The GitHub repository Katsure/cropped_images contains a labelled image folder "cropped_images" with 3 categories: down, flagged, standing. Examples follow, each with its label.

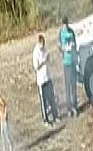
Label: standing

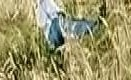
Label: down

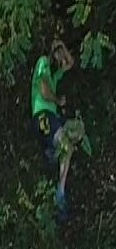
Label: down

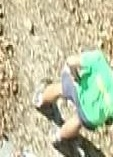
Label: standing

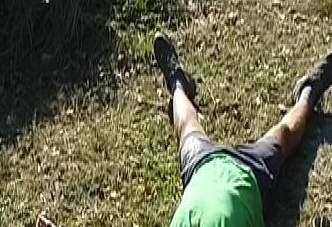
Label: down

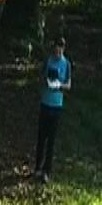
Label: standing
